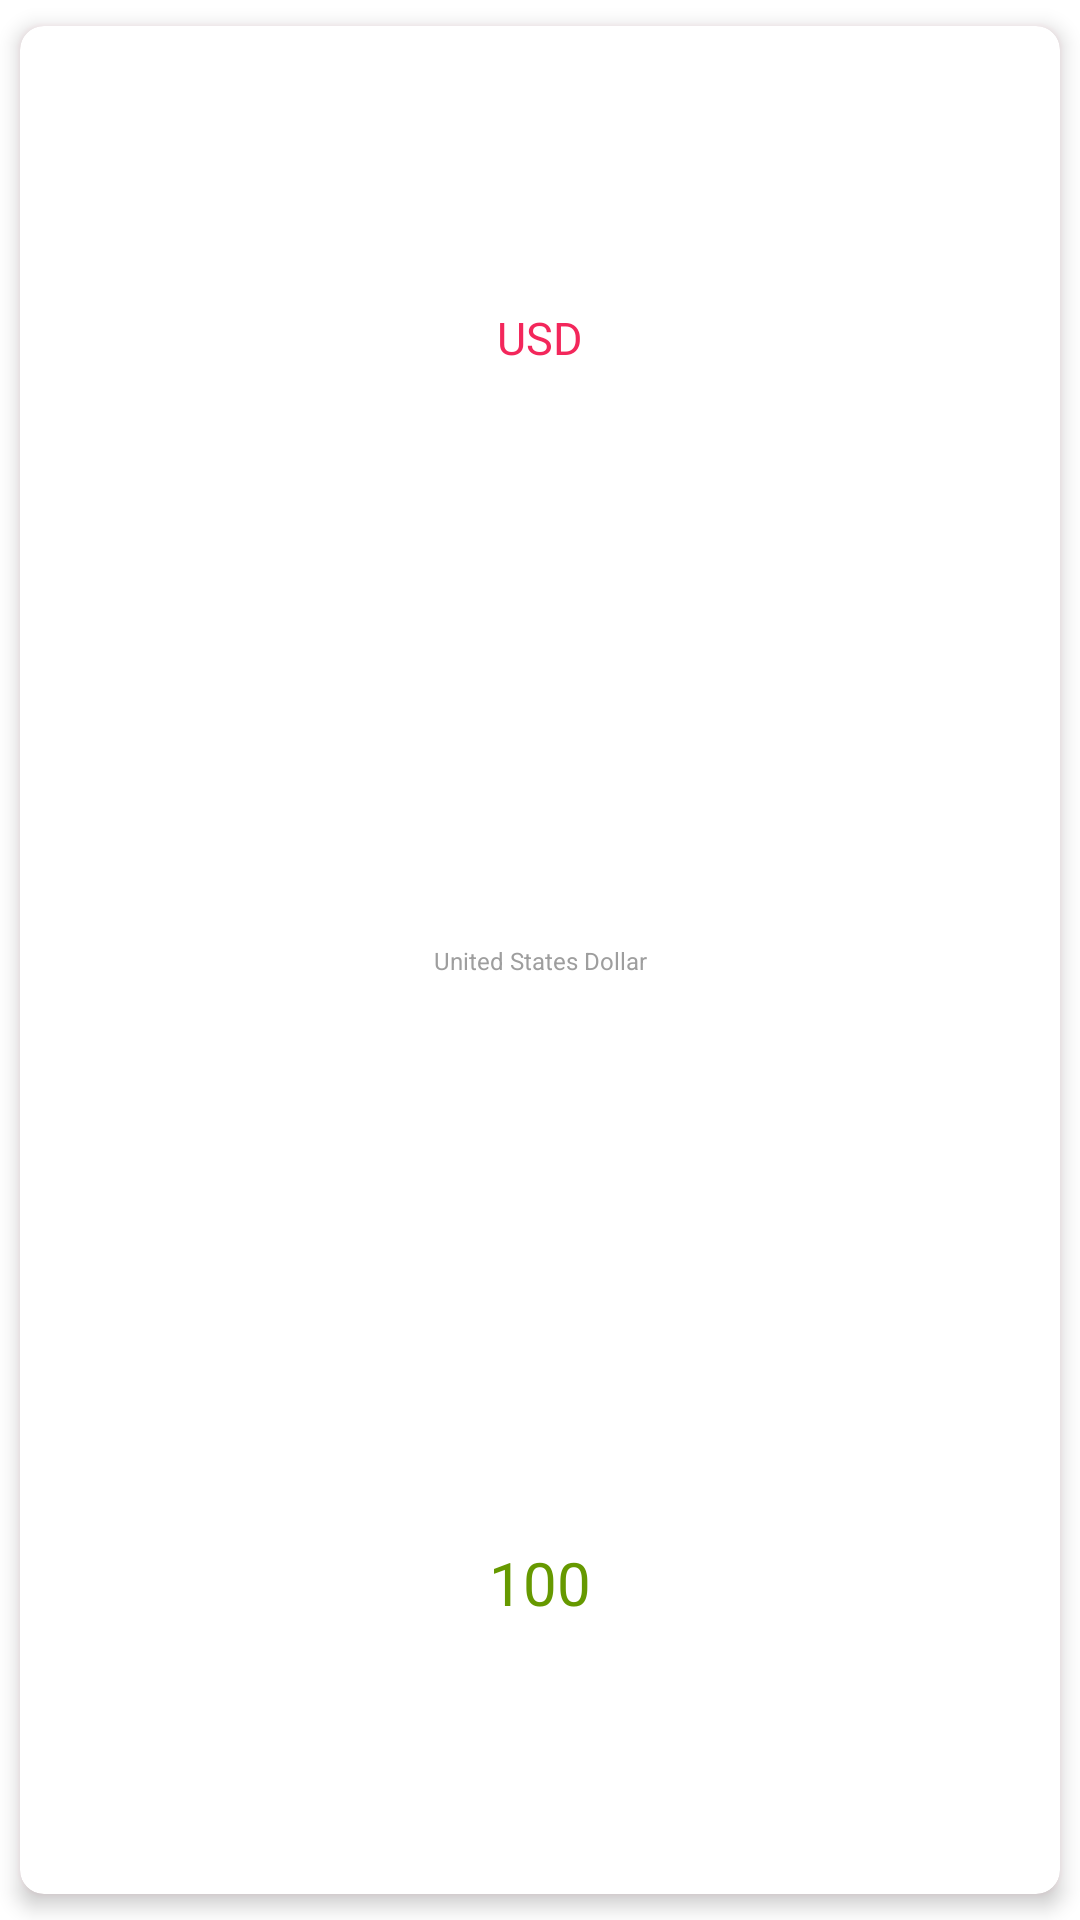

This screen was rendered from an Android layout file. Write that file and the resources it references.
<!-- AndroidManifest.xml: application theme Theme.PayPayCodeChallenge -->
<!-- res/layout/exchange_listitem.xml -->
<?xml version="1.0" encoding="utf-8"?>
<androidx.cardview.widget.CardView xmlns:android="http://schemas.android.com/apk/res/android"
    xmlns:app="http://schemas.android.com/apk/res-auto"
    android:layout_width="match_parent"
    android:layout_height="90dp"
    android:layout_margin="20dp"
    android:elevation="4dp"
    app:cardUseCompatPadding="true"
    app:cardPreventCornerOverlap="true"
    app:cardBackgroundColor="@color/white"
    android:outlineAmbientShadowColor="@color/colorPrimary"
    app:cardCornerRadius="8dp"
    app:cardElevation="4dp">

    <LinearLayout
        android:layout_width="match_parent"
        android:layout_height="match_parent"
        android:orientation="vertical"
        android:weightSum="3">

        <TextView
            android:id="@+id/tvCurrencyCode"
            android:layout_width="match_parent"
            android:layout_height="match_parent"
            android:layout_weight="1"
            android:gravity="center"
            android:textColor="@color/colorPrimary"
            android:text="USD"
            android:maxLength="4"
            android:textSize="15sp" />

        <TextView
            android:id="@+id/tvCurrencyName"
            android:layout_width="match_parent"
            android:layout_height="match_parent"
            android:layout_weight="1"
            android:gravity="center"
            android:textColor="@color/light_grey"
            android:text="United States Dollar"
            android:textSize="8sp" />

        <TextView
            android:id="@+id/tvConvertAmount"
            android:layout_width="match_parent"
            android:layout_height="match_parent"
            android:gravity="center"
            android:singleLine="true"
            android:ellipsize="marquee"
            android:marqueeRepeatLimit="marquee_forever"
            android:focusable="true"
            android:focusableInTouchMode="true"
            android:layout_weight="1"
            android:textColor="@android:color/holo_green_dark"
            android:text="100"
            android:textSize="20sp" />

    </LinearLayout>
</androidx.cardview.widget.CardView>
<!-- resources referenced by this layout -->
<resources>
  <color name="colorPrimary">#F3275B</color>
  <color name="light_grey">#9E9E9E</color>
  <color name="white">#FFFFFFFF</color>
  <style name="Theme.PayPayCodeChallenge" parent="Theme.MaterialComponents.DayNight.DarkActionBar">
          
          <item name="colorPrimary">@color/colorPrimary</item>
          <item name="colorPrimaryVariant">@color/colorPrimaryDark</item>
          <item name="colorOnPrimary">@color/white</item>
          <item name="colorAccent">@color/colorAccent</item>
          
          <item name="colorSecondary">@color/teal_200</item>
          <item name="colorSecondaryVariant">@color/teal_700</item>
          <item name="colorOnSecondary">@color/black</item>
          
          <item name="android:statusBarColor" tools:targetApi="l">?attr/colorPrimaryVariant</item>
      </style>
  <color name="colorPrimaryDark">#FF0057</color>
  <color name="colorAccent">#B30086</color>
  <color name="teal_200">#FF03DAC5</color>
  <color name="teal_700">#FF018786</color>
  <color name="black">#FF000000</color>
</resources>
